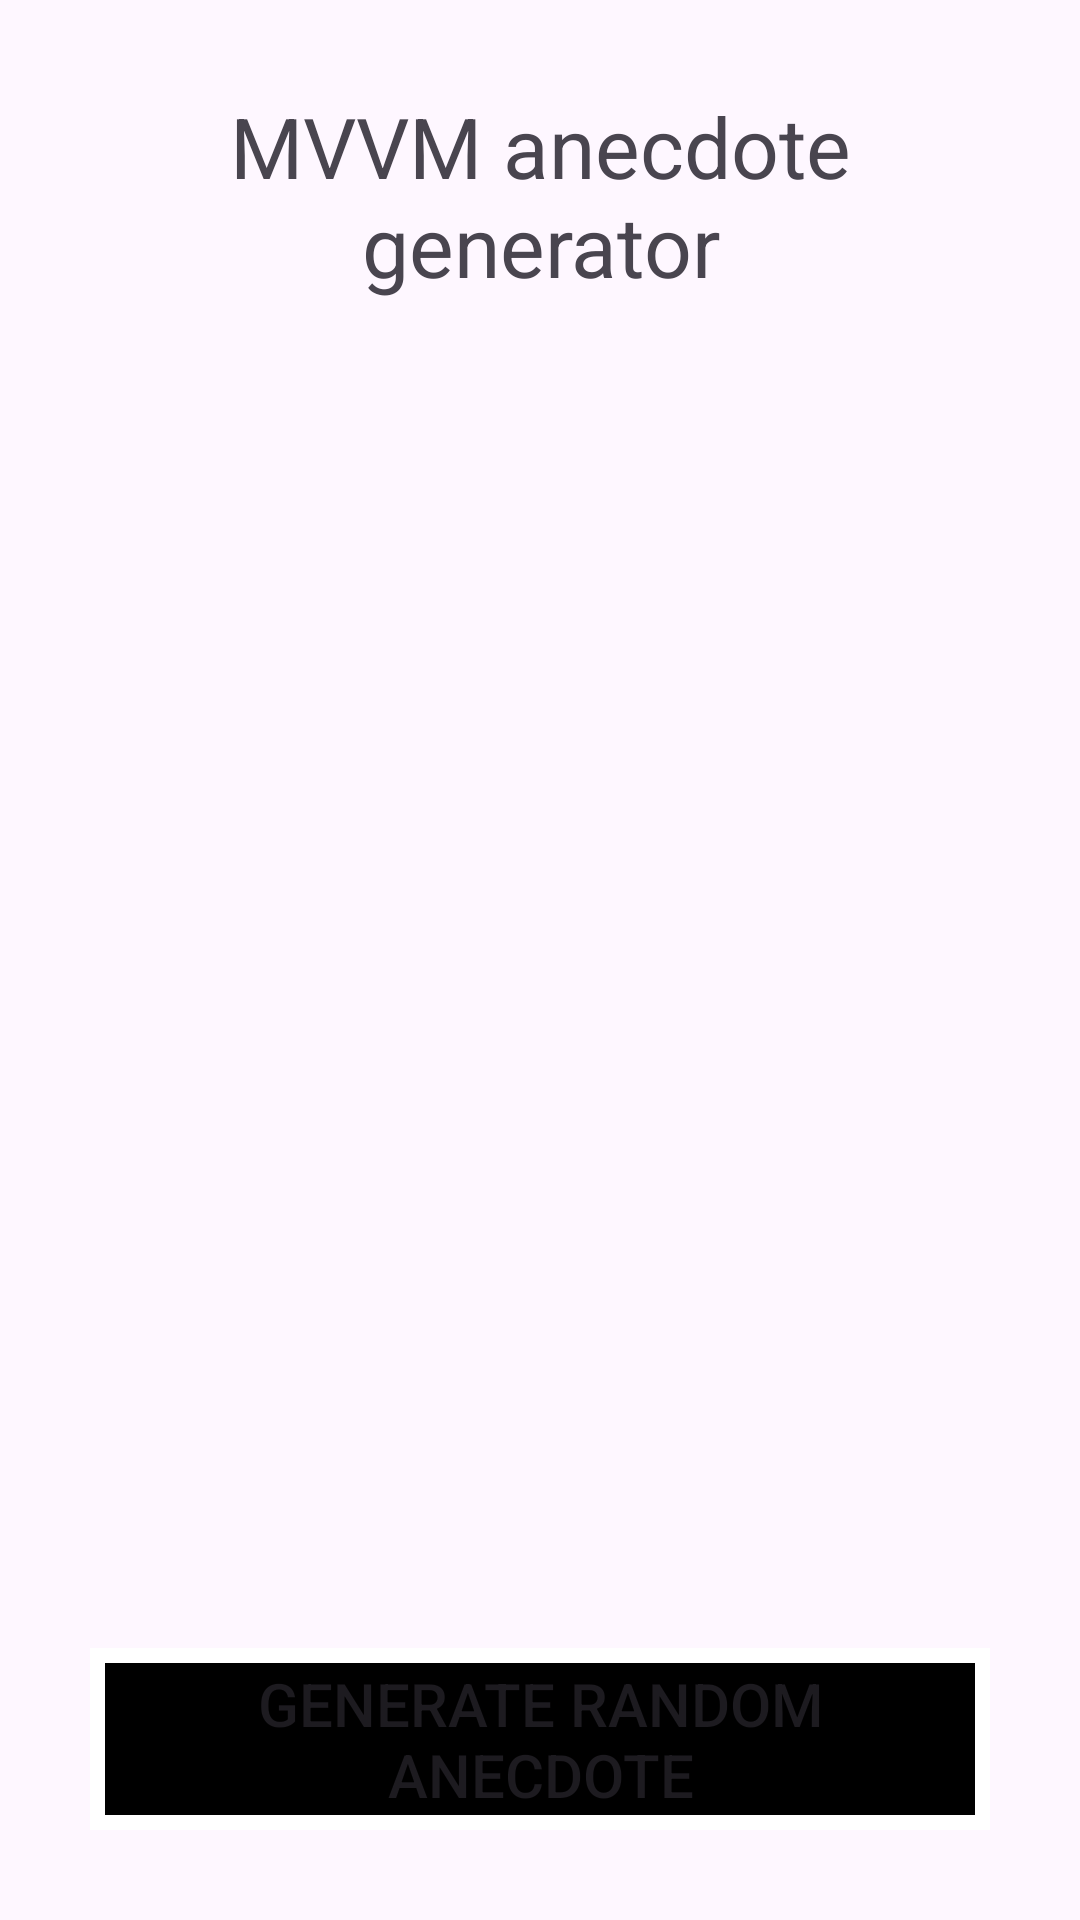

Reconstruct the res/layout file that produces this screen, plus the resources it refers to.
<!-- AndroidManifest.xml: application theme Theme.KotlinLearnApp -->
<!-- res/layout/activity_mvvm_api_anecdotes.xml -->
<?xml version="1.0" encoding="utf-8"?>
<RelativeLayout xmlns:android="http://schemas.android.com/apk/res/android"
    xmlns:app="http://schemas.android.com/apk/res-auto"
    xmlns:tools="http://schemas.android.com/tools"
    android:id="@+id/main"
    android:layout_width="match_parent"
    android:layout_height="match_parent"
    android:orientation="vertical"
    android:padding="30dp"
    tools:context=".MVVM_API_Anecdotes_Activity">
<TextView
    android:id="@+id/JokeTextLogoMaybe"
    android:layout_width="match_parent"
    android:layout_height="wrap_content"
    android:text="MVVM anecdote generator"
    android:textSize="28dp"
    android:textAlignment="center"
    />
    <TextView
        android:id="@+id/JokeTextView"
        android:layout_width="match_parent"
        android:layout_height="wrap_content"
        android:textSize="24dp"
        android:layout_below="@id/JokeTextLogoMaybe"
        android:layout_marginTop="20dp"/>
    <LinearLayout
        android:id="@+id/BottomBar"
        android:layout_width="match_parent"
        android:layout_height="wrap_content"
        android:layout_alignParentBottom="true"
        android:background="@color/white"
        android:padding="5dp"
        android:orientation="vertical"
        android:gravity="center"
        android:clickable="true"
        >
        <Button
            android:id="@+id/generateJokeBtn"
            android:layout_width="wrap_content"
            android:layout_height="wrap_content"
            android:gravity="center"
            android:text="Generate random anecdote"
            android:textSize="20dp"
            android:background="@color/black"/>


    </LinearLayout>




</RelativeLayout>
<!-- resources referenced by this layout -->
<resources>
  <color name="black">#FF000000</color>
  <color name="white">#FFFFFFFF</color>
  <style name="Theme.KotlinLearnApp" parent="Base.Theme.KotlinLearnApp" />
  <style name="Base.Theme.KotlinLearnApp" parent="Theme.Material3.DayNight.NoActionBar">
          
          
      </style>
</resources>
